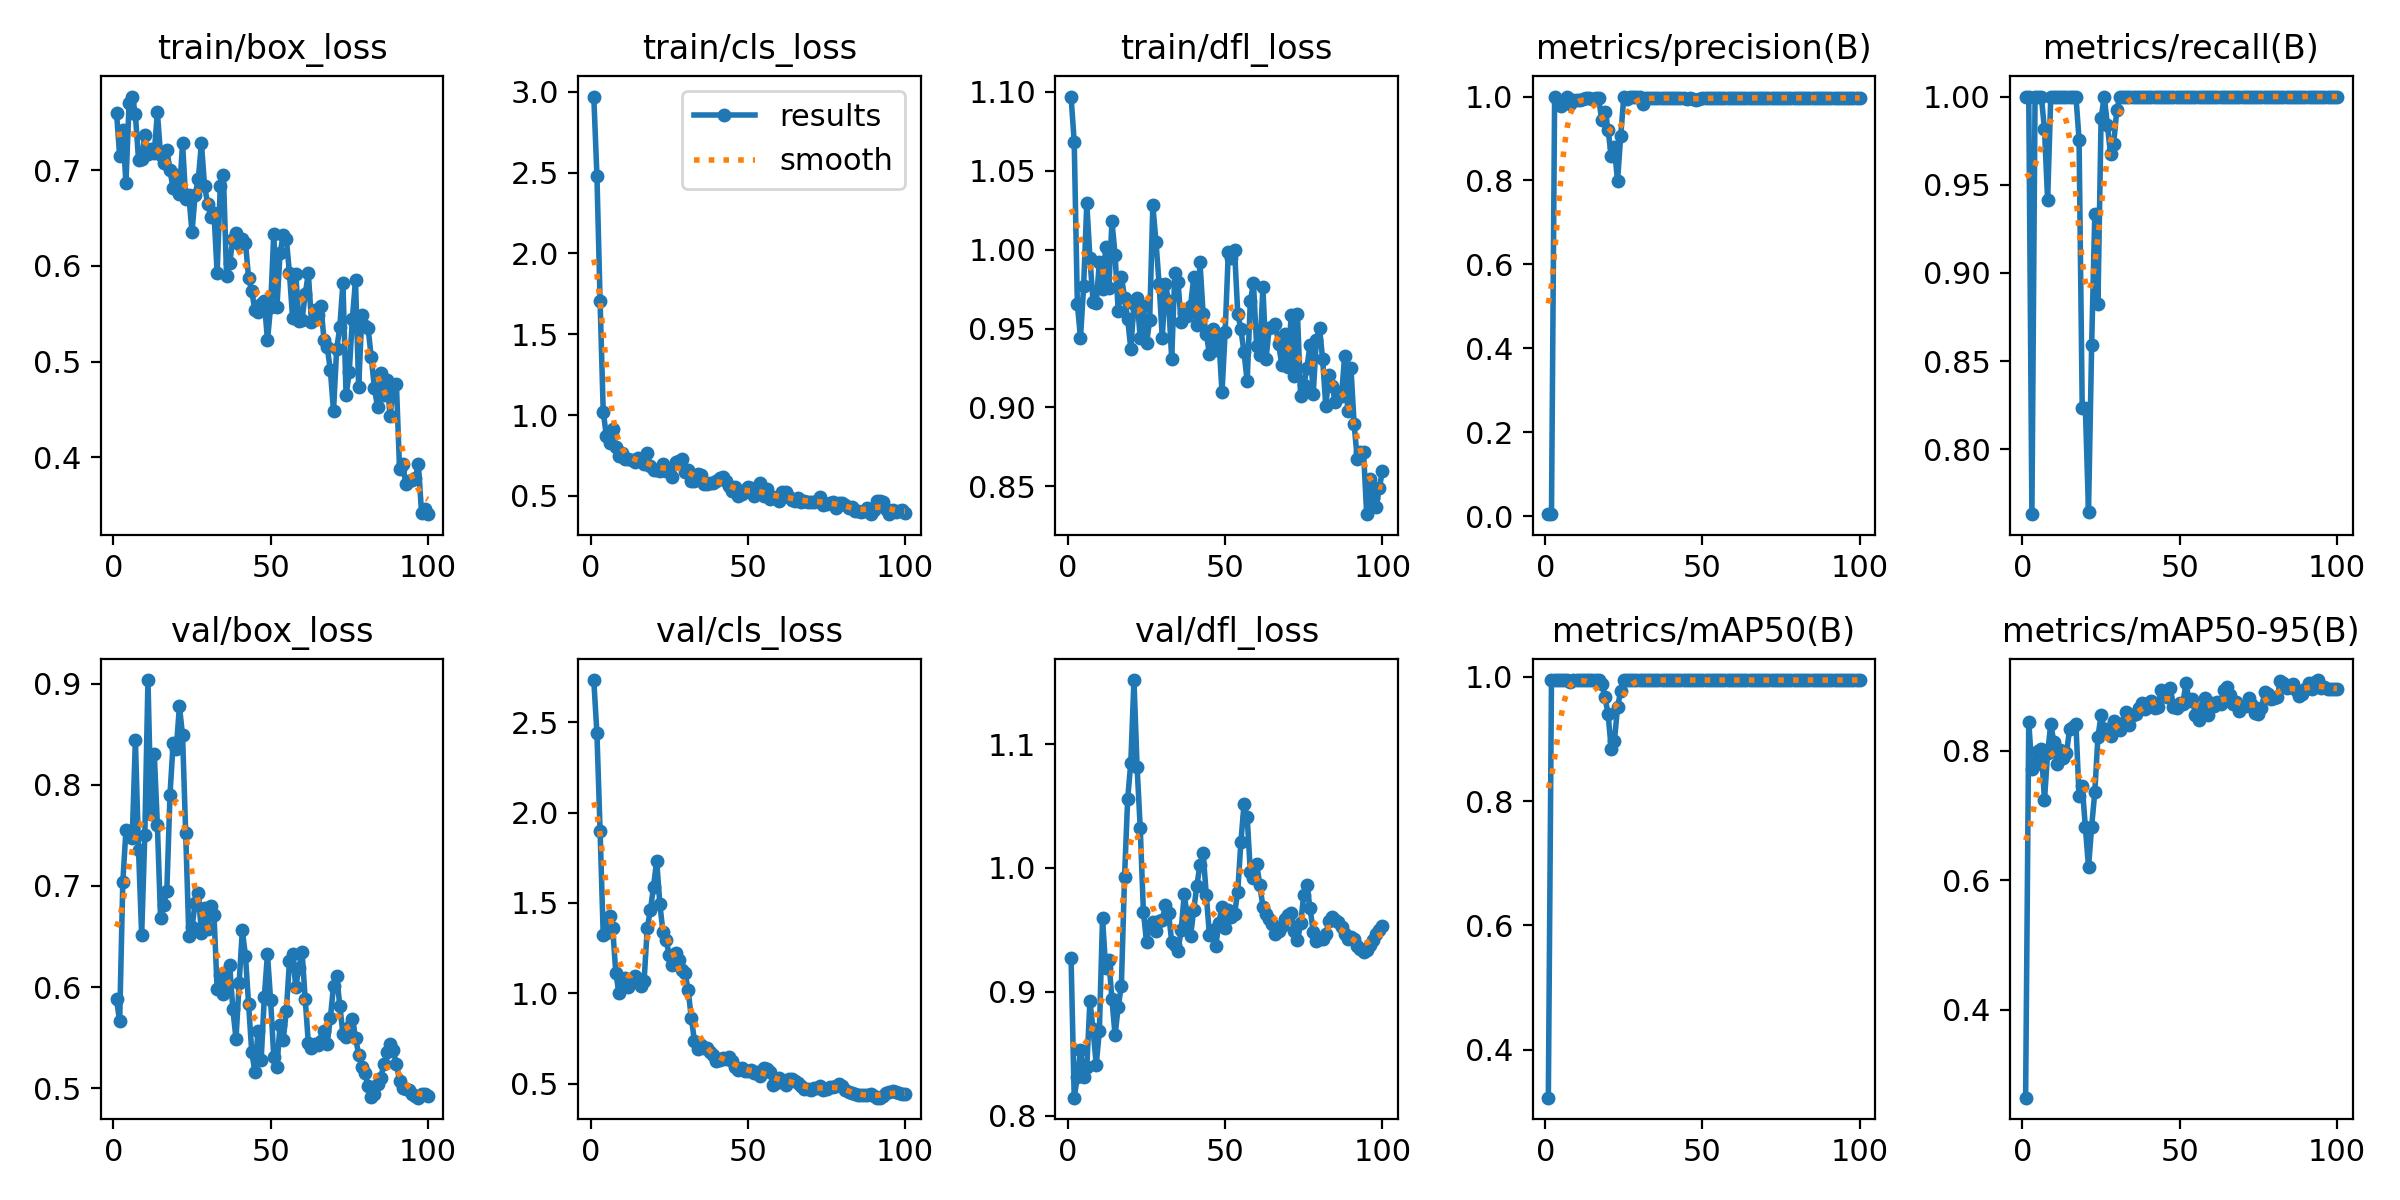

Source data for this figure (header and first rows):
epoch, time, train/box_loss, train/cls_loss, train/dfl_loss, metrics/precision(B), metrics/recall(B), metrics/mAP50(B), metrics/mAP50-95(B), val/box_loss, val/cls_loss, val/dfl_loss, lr/pg0, lr/pg1, lr/pg2
1, 6.982, 0.7601, 2.97, 1.097, 0.00507, 1, 0.3228, 0.2639, 0.5879, 2.734, 0.9274, 6e-05, 6e-05, 6e-05
2, 12.65, 0.7151, 2.48, 1.068, 0.00504, 1, 0.995, 0.8452, 0.5663, 2.439, 0.8145, 0.0001386, 0.0001386, 0.0001386
3, 17.76, 0.7418, 1.706, 0.9654, 1, 0.7632, 0.995, 0.7714, 0.7037, 1.901, 0.8315, 0.0002156, 0.0002156, 0.0002156
4, 23.14, 0.6865, 1.021, 0.9443, 0.9891, 1, 0.995, 0.778, 0.7551, 1.323, 0.8528, 0.0002911, 0.0002911, 0.0002911
5, 28.1, 0.7703, 0.8699, 0.977, 0.9775, 1, 0.995, 0.8004, 0.7531, 1.332, 0.8308, 0.000365, 0.000365, 0.000365
6, 33.15, 0.777, 0.8257, 1.029, 0.9867, 1, 0.995, 0.8033, 0.7471, 1.427, 0.8393, 0.0004372, 0.0004372, 0.0004372
7, 38.34, 0.7583, 0.9161, 0.9947, 1, 0.9814, 0.995, 0.7244, 0.8445, 1.363, 0.8924, 0.0005079, 0.0005079, 0.0005079
8, 43.34, 0.711, 0.8036, 0.967, 0.9832, 0.9412, 0.9922, 0.7966, 0.7358, 1.113, 0.8695, 0.000577, 0.000577, 0.000577
9, 49.29, 0.7117, 0.7459, 0.9659, 0.9923, 1, 0.995, 0.8414, 0.6514, 1, 0.8411, 0.0006446, 0.0006446, 0.0006446
10, 58.62, 0.7371, 0.7627, 0.9921, 0.9913, 1, 0.995, 0.8135, 0.7505, 1.046, 0.8683, 0.0007105, 0.0007105, 0.0007105
11, 68.67, 0.7167, 0.7306, 0.9749, 0.9916, 1, 0.995, 0.7802, 0.9035, 1.083, 0.9592, 0.0007749, 0.0007749, 0.0007749
12, 78.45, 0.722, 0.7296, 1.001, 0.9951, 1, 0.995, 0.8011, 0.7713, 1.035, 0.9194, 0.0008376, 0.0008376, 0.0008376
13, 86.83, 0.7181, 0.7247, 0.9754, 0.9965, 1, 0.995, 0.7887, 0.8306, 1.067, 0.9259, 0.0008988, 0.0008988, 0.0008988
14, 92.97, 0.7604, 0.7124, 1.018, 0.9958, 1, 0.995, 0.7968, 0.7601, 1.095, 0.8937, 0.0009584, 0.0009584, 0.0009584
15, 99.04, 0.7162, 0.7323, 0.9968, 0.9951, 1, 0.995, 0.834, 0.6686, 1.081, 0.865, 0.001016, 0.001016, 0.001016
16, 107.1, 0.7078, 0.7129, 0.9608, 0.9962, 1, 0.995, 0.8373, 0.6813, 1.039, 0.8879, 0.001073, 0.001073, 0.001073
17, 117, 0.7212, 0.6975, 0.9828, 0.9961, 1, 0.995, 0.8414, 0.6948, 1.069, 0.905, 0.001128, 0.001128, 0.001128
18, 123.5, 0.6999, 0.7626, 0.9697, 0.9431, 0.9756, 0.9889, 0.7301, 0.7899, 1.361, 0.9922, 0.001181, 0.001181, 0.001181
19, 130.7, 0.681, 0.6862, 0.956, 0.9637, 0.8235, 0.9672, 0.7461, 0.8409, 1.46, 1.056, 0.001233, 0.001233, 0.001233
20, 140.6, 0.6946, 0.6613, 0.937, 0.9206, 0.8235, 0.9404, 0.6822, 0.8354, 1.59, 1.085, 0.001283, 0.001283, 0.001283
21, 146.8, 0.6755, 0.6591, 0.9654, 0.8574, 0.7647, 0.8841, 0.6204, 0.8775, 1.733, 1.152, 0.001331, 0.001331, 0.001331
22, 153, 0.7282, 0.6552, 0.9694, 0.8795, 0.8592, 0.8962, 0.6831, 0.8489, 1.495, 1.081, 0.001378, 0.001378, 0.001378
23, 158.9, 0.6701, 0.6992, 0.9437, 0.7986, 0.9334, 0.9512, 0.7364, 0.752, 1.338, 1.032, 0.001424, 0.001424, 0.001424
24, 165, 0.6738, 0.6545, 0.9644, 0.905, 0.8823, 0.9771, 0.8217, 0.6509, 1.296, 0.9646, 0.001467, 0.001467, 0.001467
25, 170.6, 0.635, 0.6613, 0.9406, 1, 0.9878, 0.995, 0.8554, 0.6591, 1.21, 0.9403, 0.00151, 0.00151, 0.00151
26, 175.8, 0.6742, 0.618, 0.9554, 0.994, 1, 0.995, 0.8337, 0.683, 1.157, 0.9534, 0.001505, 0.001505, 0.001505
27, 180.8, 0.6904, 0.7064, 1.028, 1, 0.984, 0.995, 0.8343, 0.6929, 1.225, 0.9561, 0.001485, 0.001485, 0.001485
28, 185.7, 0.728, 0.7176, 1.005, 1, 0.9673, 0.995, 0.823, 0.654, 1.186, 0.9488, 0.001465, 0.001465, 0.001465
29, 190.9, 0.6832, 0.726, 0.9782, 1, 0.9732, 0.995, 0.846, 0.6781, 1.128, 0.9569, 0.001446, 0.001446, 0.001446
30, 196.1, 0.665, 0.6485, 0.9441, 1, 0.9924, 0.995, 0.8365, 0.6579, 1.113, 0.9581, 0.001426, 0.001426, 0.001426
31, 201.4, 0.6509, 0.658, 0.9783, 0.9818, 1, 0.995, 0.8328, 0.6801, 1.019, 0.9697, 0.001406, 0.001406, 0.001406
32, 207.3, 0.6554, 0.5949, 0.9674, 0.997, 1, 0.995, 0.8431, 0.6713, 0.8641, 0.9633, 0.001386, 0.001386, 0.001386
33, 215.7, 0.5922, 0.5932, 0.9309, 0.9964, 1, 0.995, 0.8597, 0.5981, 0.7368, 0.9405, 0.001366, 0.001366, 0.001366
34, 223.8, 0.6839, 0.6334, 0.9855, 0.9969, 1, 0.995, 0.8398, 0.6116, 0.6918, 0.9374, 0.001347, 0.001347, 0.001347
35, 232, 0.6946, 0.6269, 0.9798, 0.997, 1, 0.995, 0.8551, 0.5929, 0.7121, 0.9329, 0.001327, 0.001327, 0.001327
36, 240, 0.5894, 0.5726, 0.9539, 0.9968, 1, 0.995, 0.8567, 0.601, 0.699, 0.9497, 0.001307, 0.001307, 0.001307
37, 248.3, 0.6035, 0.5725, 0.9601, 0.9968, 1, 0.995, 0.8669, 0.6214, 0.6963, 0.9789, 0.001287, 0.001287, 0.001287
38, 256.9, 0.6281, 0.5766, 0.9578, 0.9969, 1, 0.995, 0.8735, 0.5779, 0.6768, 0.9594, 0.001267, 0.001267, 0.001267
39, 265.4, 0.6343, 0.5807, 0.9643, 0.9966, 1, 0.995, 0.8648, 0.5488, 0.659, 0.9447, 0.001248, 0.001248, 0.001248
40, 274.1, 0.6233, 0.5888, 0.9823, 0.9965, 1, 0.995, 0.8741, 0.6044, 0.6264, 0.966, 0.001228, 0.001228, 0.001228
41, 282.6, 0.6276, 0.6103, 0.9519, 0.9958, 1, 0.995, 0.8776, 0.656, 0.6328, 0.9856, 0.001208, 0.001208, 0.001208
42, 290.6, 0.6245, 0.6142, 0.9919, 0.9964, 1, 0.995, 0.8666, 0.6312, 0.6407, 1.003, 0.001188, 0.001188, 0.001188
43, 295.7, 0.5876, 0.5895, 0.9591, 0.9964, 1, 0.995, 0.8686, 0.583, 0.6369, 1.012, 0.001168, 0.001168, 0.001168
44, 300.7, 0.5734, 0.5612, 0.9466, 0.9961, 1, 0.995, 0.8939, 0.5361, 0.6441, 0.9783, 0.001149, 0.001149, 0.001149
45, 306, 0.5542, 0.5325, 0.934, 0.9942, 1, 0.995, 0.8913, 0.5162, 0.6227, 0.9455, 0.001129, 0.001129, 0.001129
46, 310.8, 0.5517, 0.5552, 0.9496, 0.9959, 1, 0.995, 0.8832, 0.5571, 0.5941, 0.9499, 0.001109, 0.001109, 0.001109
47, 315.8, 0.5605, 0.4974, 0.9364, 0.994, 1, 0.995, 0.8968, 0.5283, 0.5763, 0.9366, 0.001089, 0.001089, 0.001089
48, 320.8, 0.5633, 0.5094, 0.9433, 0.9929, 1, 0.995, 0.8686, 0.5903, 0.5861, 0.9558, 0.001069, 0.001069, 0.001069
49, 325.9, 0.5221, 0.536, 0.9096, 0.9948, 1, 0.995, 0.8659, 0.6327, 0.5688, 0.9683, 0.00105, 0.00105, 0.00105
50, 331.1, 0.5574, 0.5569, 0.9481, 0.996, 1, 0.995, 0.8736, 0.5872, 0.5715, 0.9516, 0.00103, 0.00103, 0.00103
51, 336.5, 0.6335, 0.5479, 0.9983, 0.9953, 1, 0.995, 0.8732, 0.5314, 0.5774, 0.9661, 0.00101, 0.00101, 0.00101
52, 342.9, 0.5566, 0.4961, 0.9949, 0.996, 1, 0.995, 0.9055, 0.5211, 0.5608, 0.9601, 0.0009902, 0.0009902, 0.0009902
53, 349.5, 0.613, 0.5345, 0.9998, 0.9962, 1, 0.995, 0.8774, 0.5626, 0.5661, 0.9628, 0.0009704, 0.0009704, 0.0009704
54, 355.2, 0.6322, 0.58, 0.9595, 0.9966, 1, 0.995, 0.8801, 0.548, 0.543, 0.9808, 0.0009506, 0.0009506, 0.0009506
55, 361.3, 0.6285, 0.4985, 0.9495, 0.9966, 1, 0.995, 0.8555, 0.5764, 0.586, 1.021, 0.0009308, 0.0009308, 0.0009308
56, 367.3, 0.5921, 0.5433, 0.9349, 0.9969, 1, 0.995, 0.8476, 0.6259, 0.5799, 1.051, 0.000911, 0.000911, 0.000911
57, 373.3, 0.5452, 0.4811, 0.9165, 0.997, 1, 0.995, 0.8671, 0.6324, 0.5619, 1.041, 0.0008912, 0.0008912, 0.0008912
58, 379.3, 0.5916, 0.4926, 0.9672, 0.997, 1, 0.995, 0.8822, 0.6005, 0.4923, 0.9969, 0.0008714, 0.0008714, 0.0008714
59, 385.4, 0.5425, 0.4866, 0.9789, 0.9969, 1, 0.995, 0.8556, 0.6185, 0.5055, 0.9919, 0.0008516, 0.0008516, 0.0008516
60, 391.3, 0.544, 0.4661, 0.939, 0.9968, 1, 0.995, 0.8741, 0.6351, 0.5301, 1.003, 0.0008318, 0.0008318, 0.0008318
... 40 more rows
